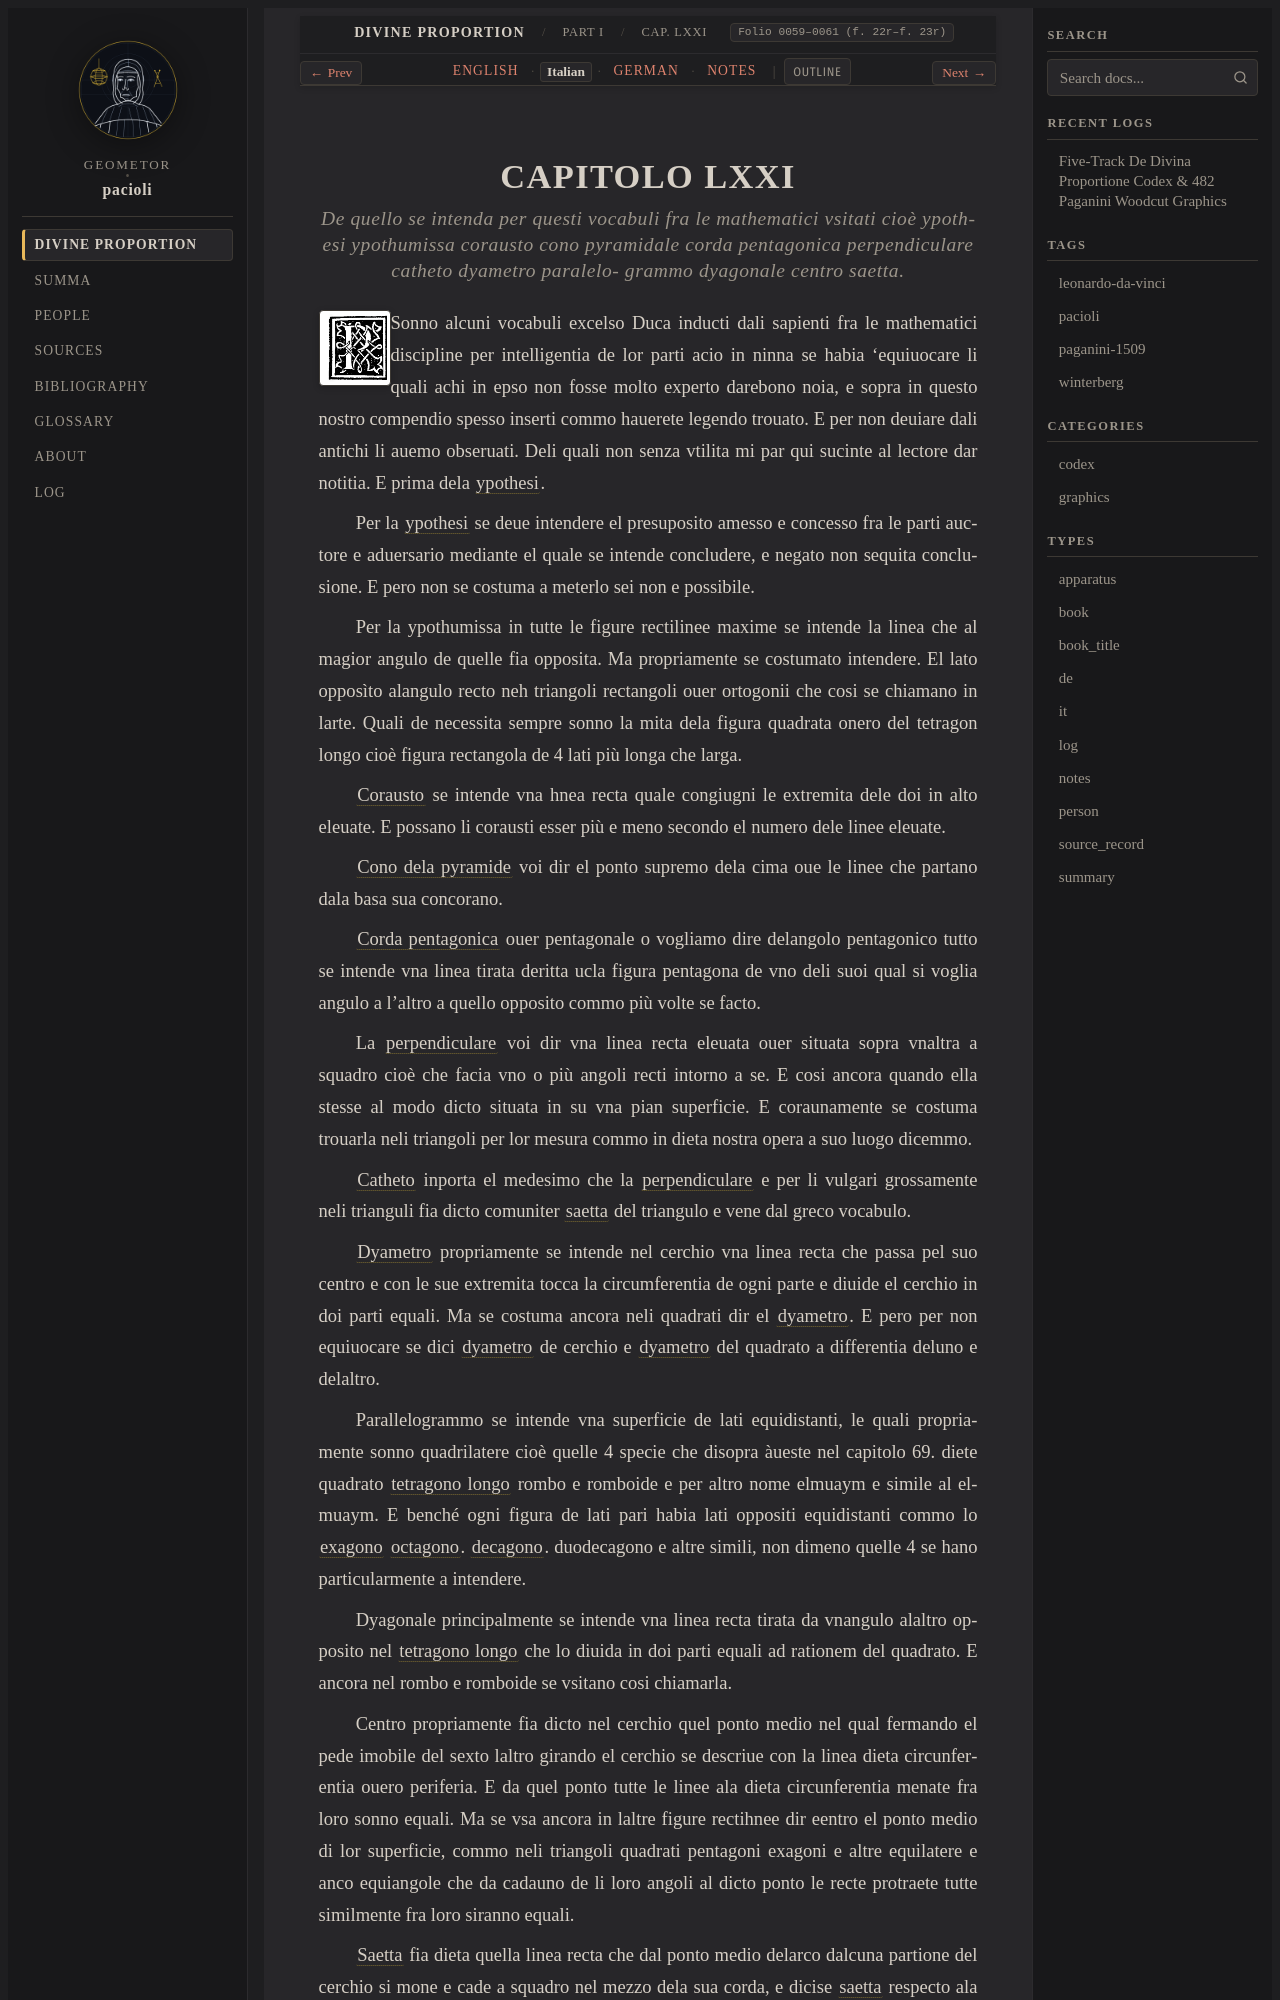

repository: geometor/pacioli · page: de_divina_proportione/compendio/cap_71/it.html · generator: sphinx

:type: it
:tracks: English: index | Italian: it | German: de | Notes: notes
:layout: book
:canonical_id: Cap. LXXI
:folio: 0059–0061 (f. 22r–f. 23r)

.. _compendio-cap_71-it:

CAPITOLO LXXI
=============

.. rubric:: De quello se intenda per questi vocabuli fra le mathematici vsitati cioè ypothesi ypothumissa corausto cono pyramidale corda pentagonica perpendiculare catheto dyametro paralelo- grammo dyagonale centro saetta.

.. folio:: 0059–0061 (f. 22r–f. 23r)
   :initial: 0059.c1.png

Sonno alcuni vocabuli excelso Duca inducti dali sapienti fra le mathematici discipline per intelligentia de lor parti acio in ninna se habia 'equiuocare li quali achi in epso non fosse molto experto darebono noia, e sopra in questo nostro compendio spesso inserti commo hauerete legendo trouato. E per non deuiare dali antichi li auemo obseruati. Deli quali non senza vtilita mi par qui sucinte al lectore dar notitia. E prima dela :term:`ypothesi <ypothesi>`.

Per la :term:`ypothesi <ypothesi>` se deue intendere el presuposito amesso e concesso fra le parti auctore e aduersario mediante el quale se intende concludere, e negato non sequita conclusione. E pero non se costuma a meterlo sei non e possibile.

Per la ypothumissa in tutte le figure rectilinee maxime se intende la linea che al magior angulo de quelle fia opposita. Ma propriamente se costumato intendere. El lato opposìto alangulo recto neh triangoli rectangoli ouer ortogonii che cosi se chiamano in larte. Quali de necessita sempre sonno la mita dela figura quadrata onero del tetragon longo cioè figura rectangola de 4 lati più longa che larga.

:term:`Corausto <corausto>` se intende vna hnea recta quale congiugni le extremita dele doi in alto eleuate. E possano li corausti esser più e meno secondo el numero dele linee eleuate.

:term:`Cono dela pyramide <cono-pyramidale>` voi dir el ponto supremo dela cima oue le linee che partano dala basa sua concorano.

:term:`Corda pentagonica <corda-pentagonica>` ouer pentagonale o vogliamo dire delangolo pentagonico tutto se intende vna linea tirata deritta ucla figura pentagona de vno deli suoi qual si voglia angulo a l'altro a quello opposito commo più volte se facto.

La :term:`perpendiculare <catheto>` voi dir vna linea recta eleuata ouer situata sopra vnaltra a squadro cioè che facia vno o più angoli recti intorno a se. E cosi ancora quando ella stesse al modo dicto situata in su vna pian superficie. E coraunamente se costuma trouarla neli triangoli per lor mesura commo in dieta nostra opera a suo luogo dicemmo.

:term:`Catheto <catheto>` inporta el medesimo che la :term:`perpendiculare <catheto>` e per li vulgari grossamente neli trianguli fia dicto comuniter :term:`saetta <saetta>` del triangulo e vene dal greco vocabulo.

:term:`Dyametro <dyametro>` propriamente se intende nel cerchio vna linea recta che passa pel suo centro e con le sue extremita tocca la circumferentia de ogni parte e diuide el cerchio in doi parti equali. Ma se costuma ancora neli quadrati dir el :term:`dyametro <dyametro>`. E pero per non equiuocare se dici :term:`dyametro <dyametro>` de cerchio e :term:`dyametro <dyametro>` del quadrato a differentia deluno e delaltro.

Parallelogrammo se intende vna superficie de lati equidistanti, le quali propriamente sonno quadrilatere cioè quelle 4 specie che disopra àueste nel capitolo 69. diete quadrato :term:`tetragono longo <tetragono-longo>` rombo e romboide e per altro nome elmuaym e simile al elmuaym. E benché ogni figura de lati pari habia lati oppositi equidistanti commo lo :term:`exagono <exagono>` :term:`octagono <octagono>`. :term:`decagono <decagono>`. duodecagono e altre simili, non dimeno quelle 4 se hano particularmente a intendere.

Dyagonale principalmente se intende vna linea recta tirata da vnangulo alaltro opposito nel :term:`tetragono longo <tetragono-longo>` che lo diuida in doi parti equali ad rationem del quadrato. E ancora nel rombo e romboide se vsitano cosi chiamarla.
